Run: headless pygame with SDL's dummy video driver; simulated clock (each Clock.tick advances the game by its frame time, no real sleeping); random seed 0; keys injected as events and as key.get_pressed() state; no mouse input.
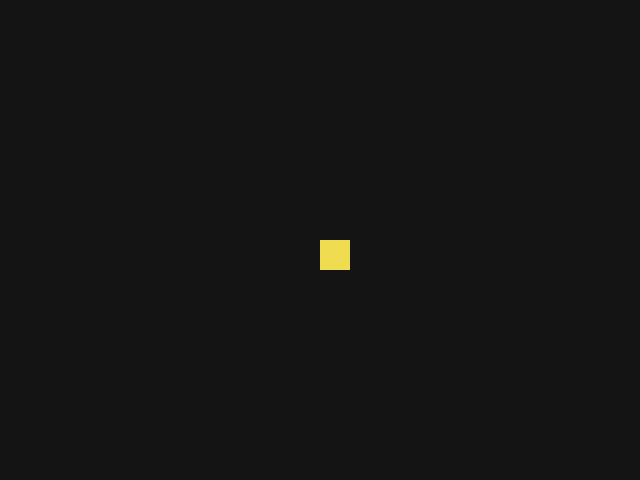
Frame 1 of 4 · flips 1–60 · no input
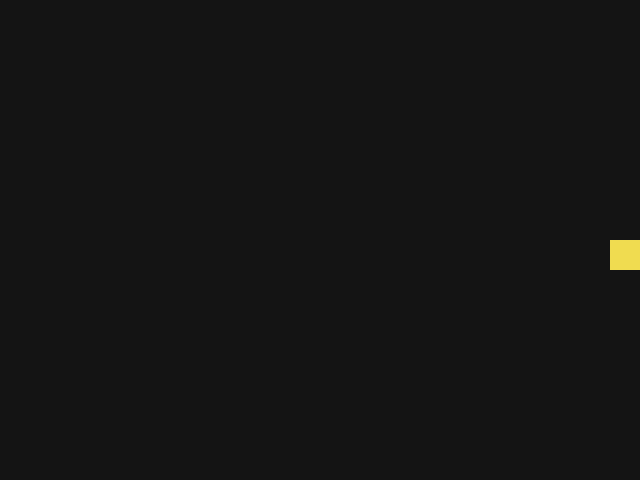
Frame 2 of 4 · flips 61–180 · tapped SPACE, RETURN · held RIGHT (→), D
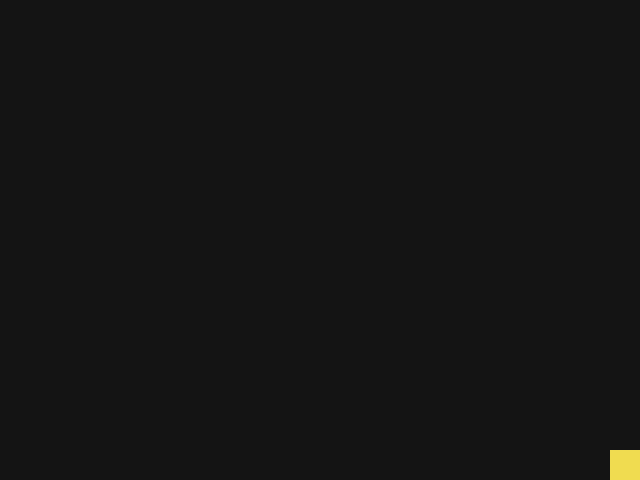
Frame 3 of 4 · flips 181–300 · held DOWN (↓), S
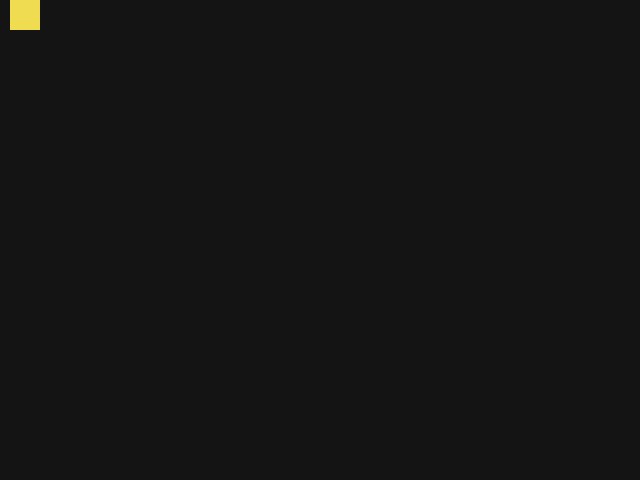
Frame 4 of 4 · flips 301–420 · held LEFT (←), A, UP (↑), W

The pygame program that drew these frames:

# SUNDERED REALM --> Pygame edition

import pygame


# --~SETUP~--
pygame.init()

window_width = 640
window_height = 480
screen = pygame.display.set_mode((window_width, window_height))
pygame.display.set_caption("Sundered Realm")

# Adding the colors
background_color = (20, 20, 20) # dark blue
player_color = (240, 220, 80) # gold 

# The player is a square here. We'll track the x and y position.
player_x = window_width // 2 # x position of the player
player_y = window_height // 2 # y position of the player
player_size = 30  # size of the player
player_speed = 5 # pixels per frame

clock = pygame.time.Clock()

# ---<Game Loop>---
running = True
while running:
    # Handle events (things that happen once)
    for event in pygame.event.get():
        if event.type == pygame.QUIT:
            running = False

    # Checks which keys are held down
    keys = pygame.key.get_pressed()
    if keys[pygame.K_w]:  # Move up
        player_y -= player_speed
    if keys[pygame.K_s]:  # Move down
        player_y += player_speed
    if keys[pygame.K_a]:  # Move left
        player_x -= player_speed
    if keys[pygame.K_d]:  # Move right
        player_x += player_speed

    # Keeps player confined 
    player_x = max(0, min(player_x, window_width - player_size))
    player_y = max(0, min(player_y, window_height - player_size))

    # Print everything to the screen
    screen.fill(background_color)  # Fill the background
    pygame.draw.rect(screen, player_color, (player_x, player_y, player_size, player_size))
    pygame.display.flip()  # Update the display

    # Run at 60fps
    clock.tick(60)

pygame.quit()
